Run: headless pygame with SDL's dummy video driver; simulated clock (each Clock.tick advances the game by its frame time, no real sleeping); random seed 0; keys injected as events and as key.get_pressed() state; mouse plan: one left click at the window centre at the start of phase 2, then a move to the lower-right quarter at the start of phase 3.
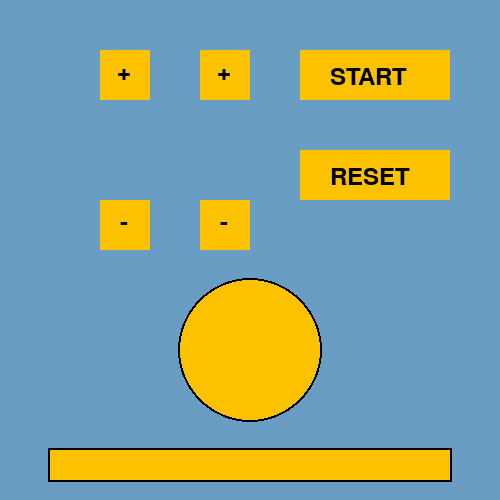
Frame 1 of 4 · flips 1–60 · no input
Frame 2 of 4 · flips 61–180 · clicked the window centre · tapped SPACE, RETURN · held RIGHT (→), D · screen unchanged from frame 1, image omitted
Frame 3 of 4 · flips 181–300 · moved the mouse to the lower-right quarter · held DOWN (↓), S · screen unchanged from frame 2, image omitted
Frame 4 of 4 · flips 301–420 · held LEFT (←), A, UP (↑), W · screen unchanged from frame 3, image omitted

The pygame program that drew these frames:

import pygame
import sys

pygame.init()


screen = pygame.display.set_mode((500,500))
pygame.display.set_caption ("Countdown Timer")

BLUE_GRAY= (105, 157, 196)
HARVEST_GOLD = (252, 194, 0)
BLACK = (0,0,0)
font = pygame.font.Font(None, 36)
running = True

text_1 = font.render("+", True, BLACK)
text_2 = font.render("-", True, BLACK)
text_3 = font.render("+", True, BLACK)
text_4 = font.render("-", True, BLACK)
text_5 = font.render("START", True, BLACK)
text_6 = font.render("RESET", True, BLACK)

while running :
    screen.fill(BLUE_GRAY)

    mouse_x, mouse_y = pygame.mouse.get_pos()
    
    pygame.draw.rect(screen,HARVEST_GOLD, (100, 50, 50,50))
    pygame.draw.rect(screen,HARVEST_GOLD, (100, 200, 50,50))
    pygame.draw.rect(screen,HARVEST_GOLD, (200, 50, 50,50))
    pygame.draw.rect(screen,HARVEST_GOLD, (200, 200, 50,50))
    pygame.draw.rect(screen,HARVEST_GOLD, (300, 50, 150,50))
    pygame.draw.rect(screen,HARVEST_GOLD, (300, 50, 150,50))
    pygame.draw.rect(screen,HARVEST_GOLD, (300, 150, 150,50))


    screen.blit(text_1, (117, 60))
    screen.blit(text_2, (120, 210))
    screen.blit(text_3, (217, 60))
    screen.blit(text_4, (220, 210))
    screen.blit(text_5, (330, 65))
    screen.blit(text_6, (330, 165))

    # Draw the clock center
    pygame.draw.circle(screen, BLACK, (250, 350), 72)
    pygame.draw.circle(screen, HARVEST_GOLD, (250, 350), 70)

    pygame.draw.rect(screen, BLACK, (48, 448, 404, 34))
    pygame.draw.rect(screen, HARVEST_GOLD, (50, 450, 400, 30))

    for event in pygame.event.get():
        if event.type == pygame.QUIT:
            running = False
        
    pygame.display.flip()

pygame.quit()
